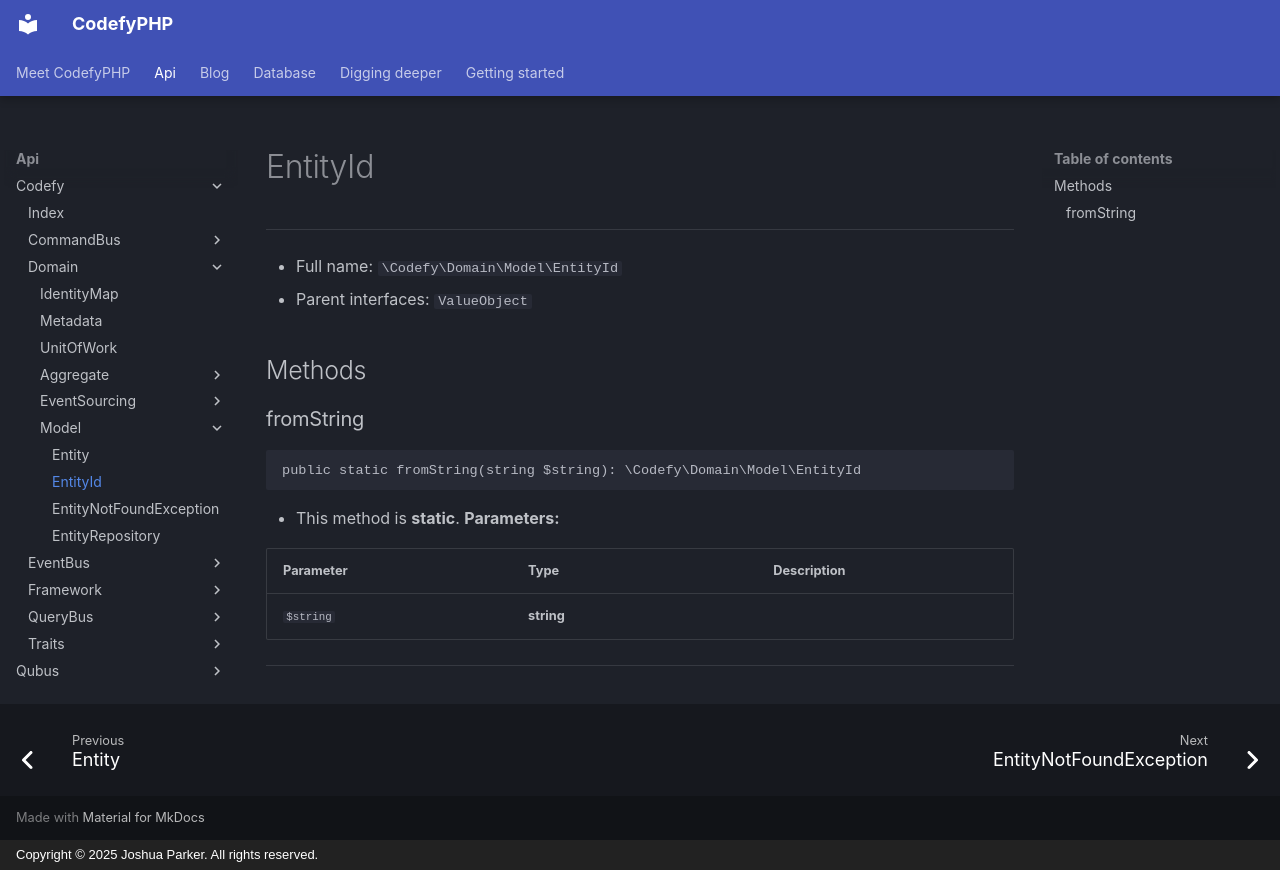

repository: codefyphp/docs · page: api/Codefy/Domain/Model/EntityId/index.html · generator: mkdocs · copyright: Copyright © 2025 Joshua Parker. All rights reserved.

# EntityId

***

* Full name: `\Codefy\Domain\Model\EntityId`
* Parent interfaces:
  `ValueObject`

## Methods

### fromString

```php
public static fromString(string $string): \Codefy\Domain\Model\EntityId
```

* This method is **static**.
**Parameters:**

| Parameter | Type       | Description |
|-----------|------------|-------------|
| `$string` | **string** |             |

***
